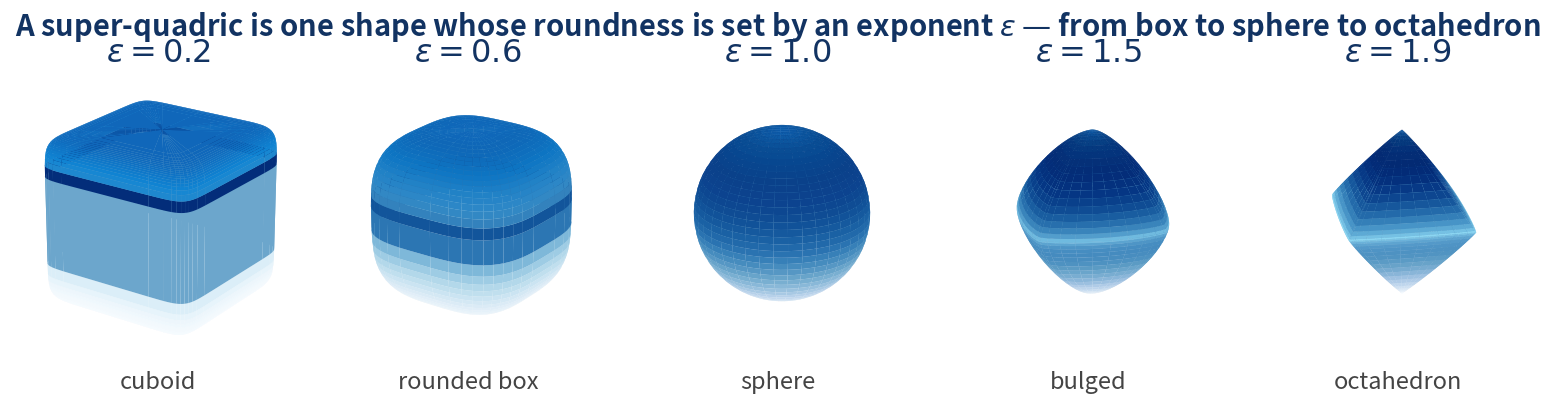

This figure's Python source: (Note: this script raises an exception after producing the figure.)
"""Poster explainer: 'What is a super-quadric?'

A compact horizontal strip morphing one super-quadric through its shape family by
sweeping the roundness exponent epsilon (eps1=eps2): cuboid -> rounded box ->
sphere -> bulged -> octahedron. Two exponents + three half-extents (a1,a2,a3) and
a pose describe each primitive, so a handful tile a whole room (cf. the scene
figure). Pure geometry, no data load.

Writes poster/figures/superquadric_family.png.
"""
import os, sys
import numpy as np
sys.path.insert(0, "/work/courses/3dv/team39/ba/eval")
import matplotlib; matplotlib.use("Agg")
import matplotlib.pyplot as plt
from matplotlib.colors import LightSource

OUT = "/work/courses/3dv/team39/poster/figures/superquadric_family.png"
FACE = "#3F74B8"   # ETH-blue-ish surface
EDGE = "#16365C"
DARK = "#123362"


def sq_surface(a, eps, n=40):
    e1 = float(np.clip(eps[0], 0.06, 1.94)); e2 = float(np.clip(eps[1], 0.06, 1.94))
    eta = np.linspace(-np.pi / 2, np.pi / 2, n)
    om = np.linspace(-np.pi, np.pi, 2 * n)
    E, O = np.meshgrid(eta, om)
    c = lambda t, p: np.sign(np.cos(t)) * np.abs(np.cos(t)) ** p
    s = lambda t, p: np.sign(np.sin(t)) * np.abs(np.sin(t)) ** p
    x = a[0] * c(E, e1) * c(O, e2)
    y = a[1] * c(E, e1) * s(O, e2)
    z = a[2] * s(E, e1)
    return x, y, z


# (epsilon, label, sublabel)
PANELS = [
    (0.2, r"$\varepsilon=0.2$", "cuboid"),
    (0.6, r"$\varepsilon=0.6$", "rounded box"),
    (1.0, r"$\varepsilon=1.0$", "sphere"),
    (1.5, r"$\varepsilon=1.5$", "bulged"),
    (1.9, r"$\varepsilon=1.9$", "octahedron"),
]


def main():
    fig = plt.figure(figsize=(15.5, 3.7))
    ls = LightSource(azdeg=120, altdeg=55)
    for i, (eps, lab, sub) in enumerate(PANELS):
        ax = fig.add_subplot(1, len(PANELS), i + 1, projection="3d")
        x, y, z = sq_surface((1, 1, 1), (eps, eps))
        rgb = ls.shade(z, cmap=plt.get_cmap("Blues"), vmin=z.min() - 0.4, vmax=z.max() + 0.1,
                       blend_mode="soft")
        ax.plot_surface(x, y, z, facecolors=rgb, linewidth=0, antialiased=True,
                        rcount=40, ccount=40, shade=False)
        ax.set_box_aspect((1, 1, 1))
        ax.view_init(elev=22, azim=35)
        ax.set_xlim(-1, 1); ax.set_ylim(-1, 1); ax.set_zlim(-1, 1)
        ax.set_axis_off()
        ax.set_title(lab, fontsize=23, fontweight="bold", color=DARK, pad=-2)
        ax.text2D(0.5, -0.02, sub, transform=ax.transAxes, ha="center", va="top",
                  fontsize=17, color="#444444")
    fig.suptitle("A super-quadric is one shape whose roundness is set by an exponent "
                 r"$\varepsilon$ — from box to sphere to octahedron",
                 fontsize=21, fontweight="bold", color=DARK, y=1.02)
    fig.subplots_adjust(left=0.0, right=1.0, top=0.86, bottom=0.06, wspace=0.0)
    fig.savefig(OUT, dpi=150, bbox_inches="tight", facecolor="white")
    print(f"wrote {OUT}")


if __name__ == "__main__":
    main()
